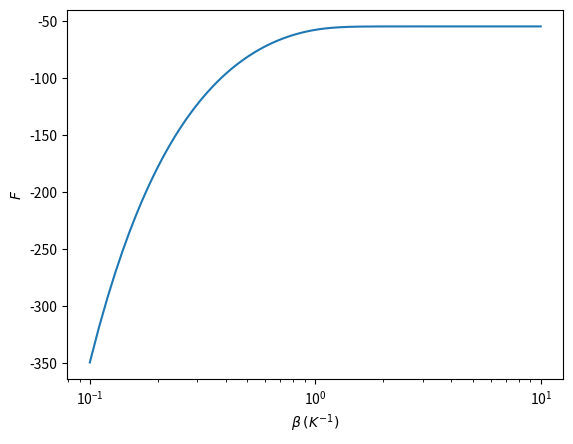

Python code for this plot: (Note: this script raises an exception after producing the figure.)
import numpy as np
import matplotlib.pyplot as plt

def Z(N, beta, J, B):
    racine = np.sqrt(np.exp(2*beta*J)*np.sinh(beta*B)**2 + np.exp(-2*beta*J))
    l1 = np.exp(beta*J)*np.cosh(beta*B) + racine
    l2 = np.exp(beta*J)*np.cosh(beta*B) - racine
    return l1**N + l2**N

B = 0.1
J = 1
N = 50
betas = np.linspace(0.1, 10, 1000)

#plt.xscale('function', functions=(np.tanh, np.atanh))
#plt.yscale('log')
plt.xscale('log')

plt.plot(betas, -np.log(Z(N, betas, J, B))/betas)
plt.xlabel("$\\beta$ $(K^{-1})$")
plt.ylabel("$F$")
plt.savefig("../figures/F_beta_1d.png")
plt.show()
